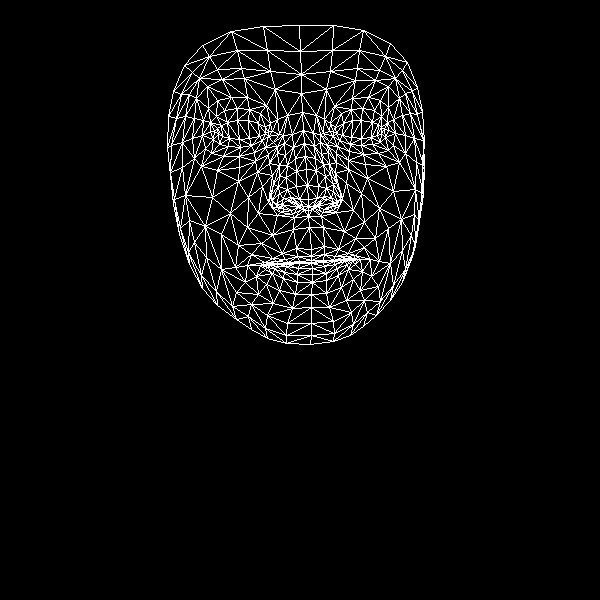

The file beside this chart, header and first rows:
, x, y
0, 311, 249
1, 308, 199
2, 308, 216
3, 295, 158
4, 307, 185
5, 306, 169
6, 303, 130
7, 218, 134
8, 301, 93
9, 301, 74
10, 299, 25
11, 311, 256
12, 311, 260
13, 311, 262
14, 311, 263
15, 312, 268
16, 312, 274
17, 312, 282
18, 311, 294
19, 308, 206
20, 298, 207
21, 173, 91
22, 251, 145
23, 240, 147
24, 228, 146
25, 213, 139
26, 262, 140
27, 237, 108
28, 249, 109
29, 224, 110
30, 216, 116
31, 205, 148
32, 267, 315
33, 214, 131
34, 171, 145
35, 192, 138
36, 248, 197
37, 296, 248
38, 299, 261
39, 282, 253
40, 272, 258
41, 288, 262
42, 278, 263
43, 256, 276
44, 299, 199
45, 296, 186
46, 196, 98
47, 269, 163
48, 272, 200
49, 271, 194
50, 212, 197
51, 296, 171
52, 222, 79
53, 207, 86
54, 184, 65
55, 275, 89
56, 260, 113
57, 247, 265
58, 189, 264
59, 281, 207
... 408 more rows
